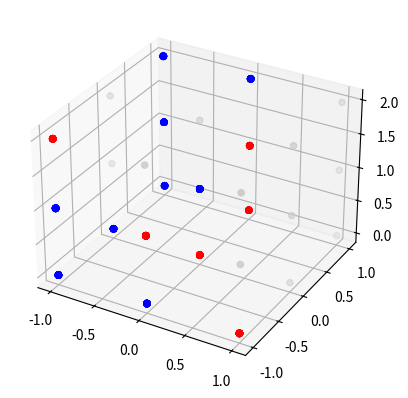
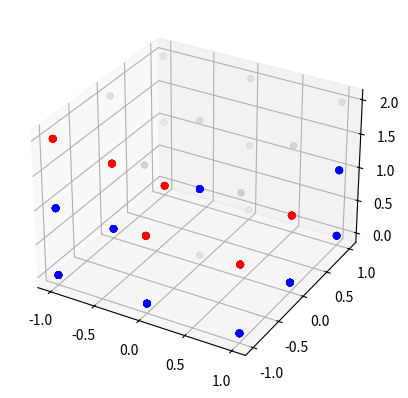
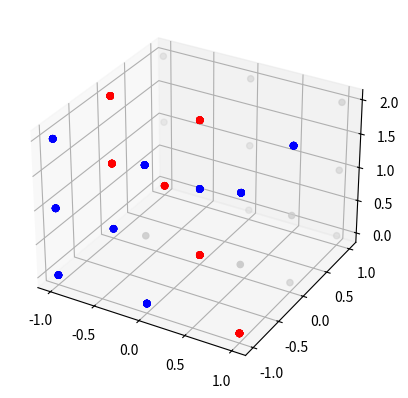

Write the Python code that produced these figures, in order.
import numpy as np
import matplotlib.pyplot as plt


def visualize(board):
    fig = plt.figure()
    ax = fig.add_subplot(projection='3d')
    for color, add in [('b', -1), ('r', 1), ('0.8', 0)]:
        x = []
        y = []
        z = []
        layer_num = 0
        temp_board = np.copy(board)
        for layer in temp_board:
            x_coord = -1
            for row in layer:
                y_coord = -1
                for item in row:
                    if item == add:
                        for i in range(20):
                            x.append(x_coord)
                            y.append(y_coord)
                            z.append(layer_num)
                            if add == 0:
                                break
                    y_coord += 1
                x_coord += 1
            layer_num += 1
        ax.scatter(x, y, z, color=color)

    plt.show()


# array3d = np.zeros((3, 3, 3))
# array2d = np.ones((3, 3))

# array3d[0] = np.copy(array2d)
# array3d[1] = np.copy(array2d * -1)
array3d = np.array(
        [[[-1, -1, -1],
        [-1, 1, 1],
        [1, 0, 0]],
       [[-1, 0, -1],
        [1, -1, 1],
        [0, 0, 0]],
       [[1, 0, -1],
        [0, 0, -1],
        [0, 0, 0]]])
print(array3d)

visualize(array3d)
visualize(np.moveaxis(array3d, 0, -1))
visualize(np.moveaxis(array3d, -1, 0))



